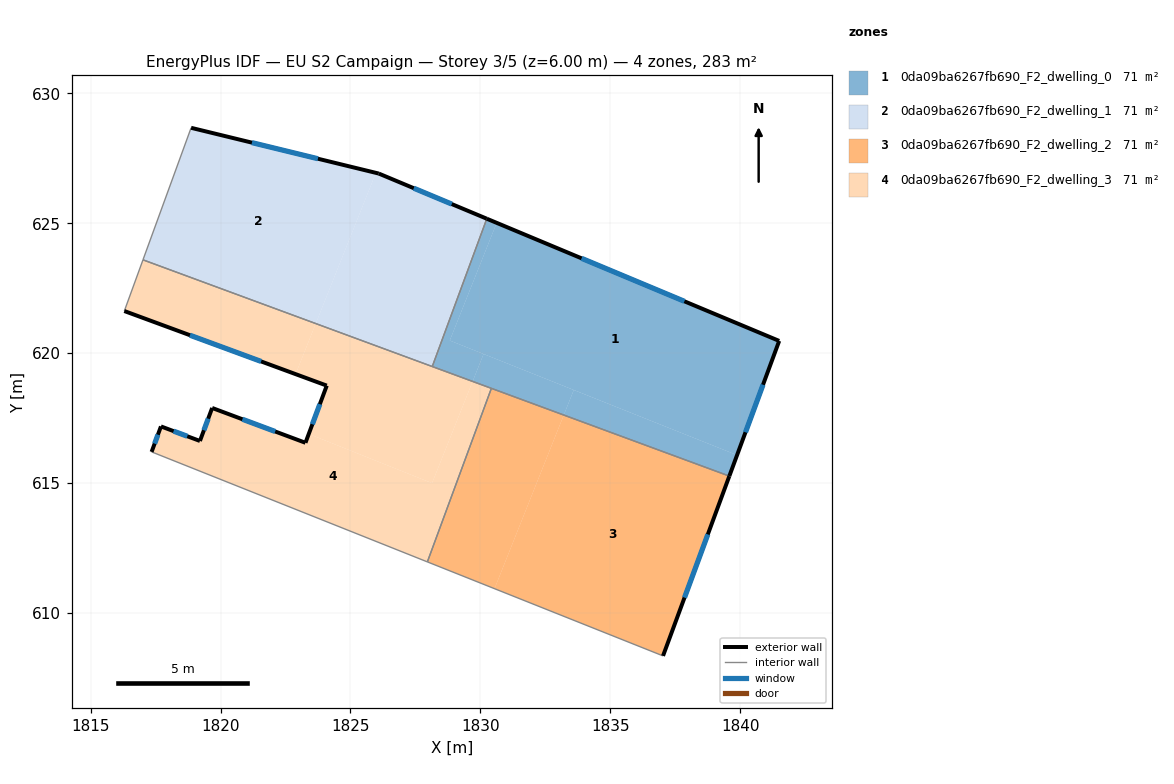
=== STOREY PLAN SPEC (per zone: floor XY polygon, exterior-wall plan segments, windows/doors) ===
zone 1: 0da09ba6267fb690_F2_dwelling_0  (70.7 m²)
  floor: (1841.50, 620.47) (1839.88, 616.08) (1828.82, 620.49) (1830.63, 625.01)
  floor: (1830.63, 625.01) (1828.82, 620.49) (1830.12, 619.97) (1829.70, 618.91) (1828.15, 619.49) (1830.25, 625.17)
  floor: (1839.88, 616.08) (1839.58, 615.27) (1833.21, 617.62) (1833.59, 618.58)
  floor: (1833.59, 618.58) (1833.21, 617.62) (1829.70, 618.91) (1830.12, 619.97)
  exterior wall: (1841.50, 620.47) – (1830.25, 625.17)  [12.2 m]
    window: (1837.85, 622.00) – (1833.89, 623.65)  [4.5 m²]
  exterior wall: (1839.58, 615.27) – (1841.50, 620.47)  [5.5 m]
    window: (1840.20, 616.96) – (1840.87, 618.79)  [2.1 m²]
  interior walls: 3
zone 2: 0da09ba6267fb690_F2_dwelling_1  (70.7 m²)
  floor: (1830.25, 625.17) (1828.15, 619.49) (1823.67, 621.14) (1825.98, 626.94) (1826.09, 626.91)
  floor: (1825.98, 626.94) (1823.67, 621.14) (1817.02, 623.59) (1818.87, 628.67)
  exterior wall: (1826.09, 626.91) – (1818.87, 628.67)  [7.4 m]
    window: (1823.75, 627.48) – (1821.21, 628.10)  [2.8 m²]
  exterior wall: (1830.25, 625.17) – (1826.09, 626.91)  [4.5 m]
    window: (1828.90, 625.74) – (1827.44, 626.35)  [1.7 m²]
  interior walls: 3
zone 3: 0da09ba6267fb690_F2_dwelling_2  (70.7 m²)
  floor: (1839.58, 615.27) (1837.03, 608.35) (1830.54, 610.94) (1833.21, 617.62)
  floor: (1833.21, 617.62) (1830.54, 610.94) (1827.96, 611.97) (1830.42, 618.65)
  exterior wall: (1837.03, 608.35) – (1839.58, 615.27)  [7.4 m]
    window: (1837.85, 610.59) – (1838.75, 613.03)  [2.7 m²]
  interior walls: 3
zone 4: 0da09ba6267fb690_F2_dwelling_3  (70.7 m²)
  floor: (1830.42, 618.65) (1827.96, 611.97) (1817.35, 616.20) (1817.71, 617.18) (1819.21, 616.62) (1819.68, 617.89) (1823.27, 616.55) (1823.40, 616.89) (1828.14, 615.00) (1829.70, 618.91)
  floor: (1829.70, 618.91) (1828.14, 615.00) (1823.40, 616.89) (1824.09, 618.75) (1822.89, 619.19) (1823.67, 621.14)
  floor: (1823.67, 621.14) (1822.89, 619.19) (1816.30, 621.62) (1817.02, 623.59)
  exterior wall: (1824.09, 618.75) – (1823.27, 616.55)  [2.3 m]
    window: (1823.82, 618.04) – (1823.53, 617.27)  [0.9 m²]
  exterior wall: (1816.30, 621.62) – (1824.09, 618.75)  [8.3 m]
    window: (1818.82, 620.69) – (1821.56, 619.68)  [3.1 m²]
  exterior wall: (1817.71, 617.18) – (1817.35, 616.20)  [1.0 m]
    window: (1817.59, 616.86) – (1817.46, 616.52)  [0.4 m²]
  exterior wall: (1819.21, 616.62) – (1817.71, 617.18)  [1.6 m]
    window: (1818.72, 616.80) – (1818.19, 617.00)  [0.6 m²]
  exterior wall: (1819.68, 617.89) – (1819.21, 616.62)  [1.4 m]
    window: (1819.53, 617.48) – (1819.36, 617.03)  [0.5 m²]
  exterior wall: (1823.27, 616.55) – (1819.68, 617.89)  [3.8 m]
    window: (1822.10, 616.99) – (1820.84, 617.46)  [1.4 m²]
  interior walls: 5

=== DERIVED (storey summary) ===
Building: EU S2 Campaign
Storey: 3 of 5  (floor level z = 6.00 m)
Storey gross floor area: 282.8 m²
Zones on this storey: 4
  - 0da09ba6267fb690_F2_dwelling_0: floor 70.7 m²; exterior wall 17.7 m (53.2 m²); 2 window(s) 6.6 m²; WWR 12.4%
  - 0da09ba6267fb690_F2_dwelling_1: floor 70.7 m²; exterior wall 11.9 m (35.8 m²); 2 window(s) 4.4 m²; WWR 12.4%
  - 0da09ba6267fb690_F2_dwelling_2: floor 70.7 m²; exterior wall 7.4 m (22.1 m²); 1 window(s) 2.7 m²; WWR 12.4%
  - 0da09ba6267fb690_F2_dwelling_3: floor 70.7 m²; exterior wall 18.5 m (55.4 m²); 6 window(s) 6.9 m²; WWR 12.4%
Zone adjacency (shared interzone walls):
  - 0da09ba6267fb690_F2_dwelling_0 ↔ 0da09ba6267fb690_F2_dwelling_1
  - 0da09ba6267fb690_F2_dwelling_0 ↔ 0da09ba6267fb690_F2_dwelling_2
  - 0da09ba6267fb690_F2_dwelling_0 ↔ 0da09ba6267fb690_F2_dwelling_3
  - 0da09ba6267fb690_F2_dwelling_1 ↔ 0da09ba6267fb690_F2_dwelling_3
  - 0da09ba6267fb690_F2_dwelling_2 ↔ 0da09ba6267fb690_F2_dwelling_3